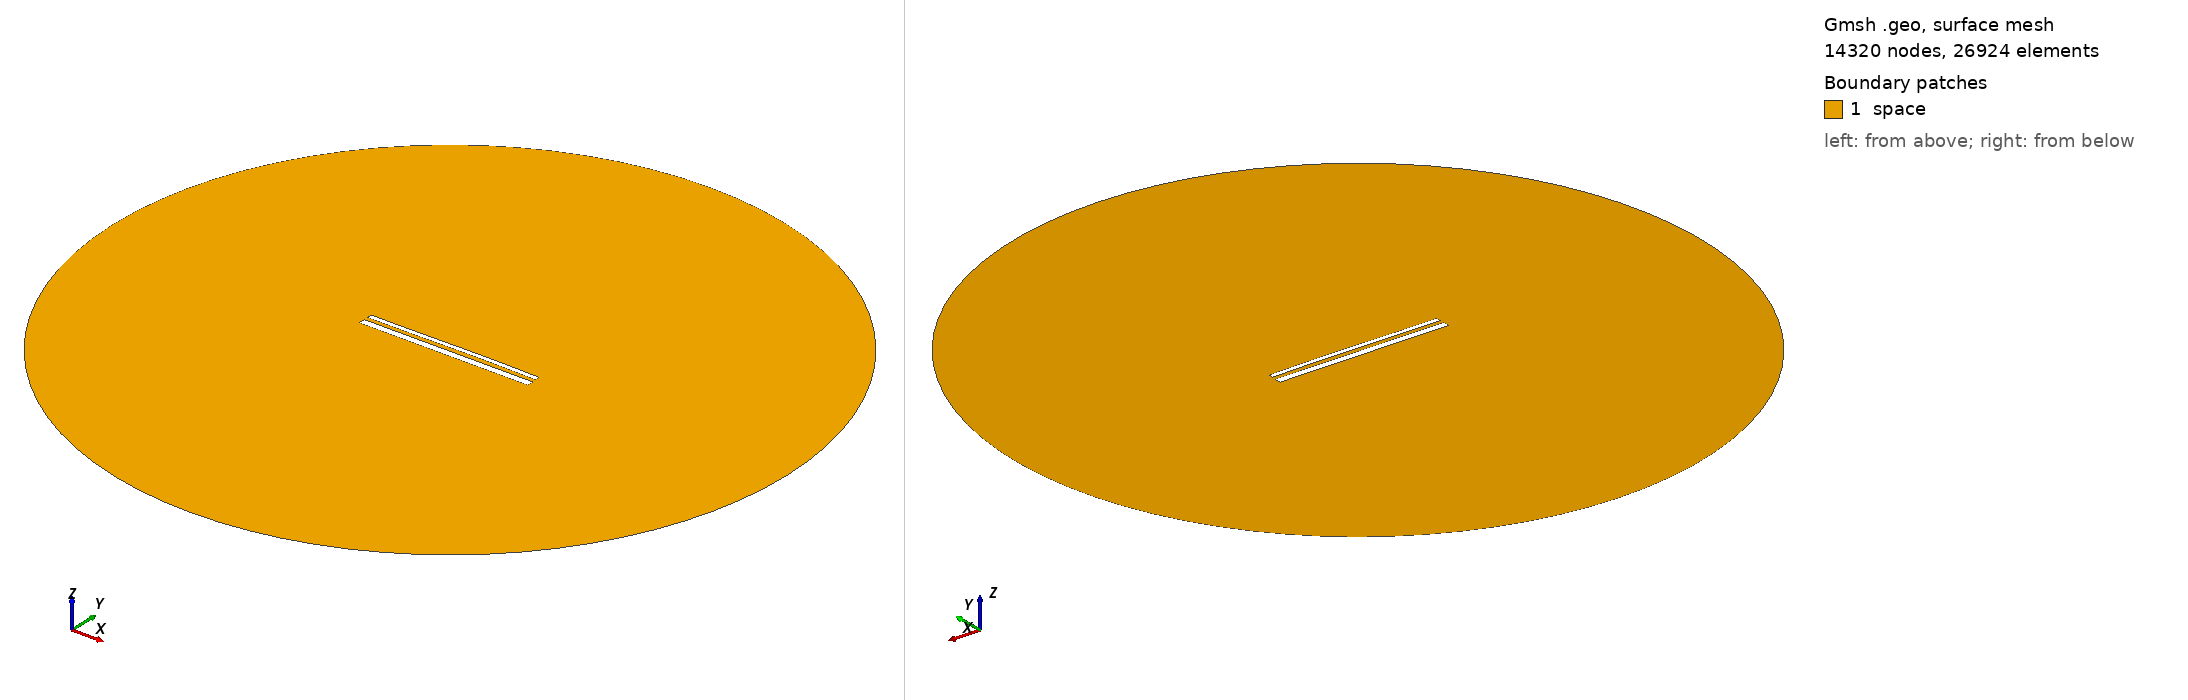

Gmsh geometry script, surface-meshed: 14320 nodes, 26924 surface elements. Boundary patches (legend numbers): 1 space. Left view from above one corner, right view from below the opposite corner. Legend entries are the model's physical surfaces. The drawing asked Gmsh for element sizes between 1% and 20% of the model's largest extent; the script's own settings can give other sizes.

=== 14358.geo (drawn) ===
//---------------------------------------
// Geometry kernel
//---------------------------------------

SetFactory("OpenCASCADE");



//---------------------------------------
// Parameters of the geometry
//---------------------------------------

// Overetch of the upper plate
overetch = 0.5;

// Distance between the plates
distance = 2.0;

// Discretization over the x axis (for the deformation)
nx = 50; 

// Length of the plate
L = 100 - overetch; 

// Number of modes
n = 4; 

// 1st mode coefficient
coeff(1) = 0.15;
beta(1) = 0.596864 * 3.1415926535 / L;

// 2nd mode coefficient
coeff(2) = 0.15;
beta(2) = 1.49418 * 3.1415926535 / L;

// 3rd mode coefficient
coeff(3) = -0.075;
beta(3) = 2.50025 * 3.1415926535 / L;

// 4th mode coefficient
coeff(4) = 0.0;
beta(4) = 3.49999 * 3.1415926535 / L;



//---------------------------------------
// Upper plate (deformed rectangle)
//---------------------------------------

// Coordiantes of the upper plate
xmin = -50;
xmax = 50 - overetch;

// Height of the upper plate
yheight = 4 - 2 * overetch;

// Indexes of the points
UpperID[] = {};
LowerID[] = {};
LeftID[] = {};
RightID[] = {};

// Point index
p = 1;

// Horizontal edges
For i In {1:nx}
    x = xmin + (i-1)*(xmax - xmin)/(nx-1);

    y_bottom = distance / 2 + overetch;
    For j In {1:n}
        C = (Cosh(beta(j)*L) + Cos(beta(j)*L)) / (Sinh(beta(j)*L) + Sin(beta(j)*L));
        y_bottom  = y_bottom + coeff(j) * (Cosh(beta(j)*(x+50)) - Cos(beta(j)*(x+50)) - C * (Sinh(beta(j)*(x+50)) - Sin(beta(j)*(x+50))));
    EndFor

    y_top = y_bottom + yheight;

    Point(p) = {x, y_top, 0, 1.0};
    UpperID[i] = p;
    p = p + 1;

    Point(p) = {x, y_bottom, 0, 1.0};
    LowerID[i] = p;
    p = p + 1;
EndFor

// Create point lists
UpperPts[] = {}; LowerPts[] = {};
For i In {1:nx}
  UpperPts[] += {UpperID[i]};
  LowerPts[] += {LowerID[i]};
EndFor

// Build splines
Spline(1) = {UpperPts[]};
Spline(2) = {LowerPts[]};
Line(3) = {LowerPts[nx-1], UpperPts[nx-1]};
Line(4) = {LowerPts[0], UpperPts[0]};

// Build the plane surface
Curve Loop(1) = {2, 3, -1, -4};
Plane Surface(1) = {1};



//---------------------------------------
// Lower plate (rectangle)
//---------------------------------------

// Vertices
Point(1001) = {-50, -1, 0, 1.0};
Point(1002) = { 50, -1, 0, 1.0};
Point(1003) = { 50,  -5, 0, 1.0};
Point(1004) = {-50,  -5, 0, 1.0};

// Edges
Line(5) = {1001, 1002};
Line(6) = {1002, 1003};
Line(7) = {1003, 1004};
Line(8) = {1004, 1001};

// Plane surface
Line Loop(2) = {5, 6, 7, 8};
Plane Surface(2) = {2}; 



//---------------------------------------
// Outer (fictious) boundary
//---------------------------------------

// Points
Point(1005) = {0, 0, 0};       // Center
Point(1006) = {200, 0, 0};     // Start point
Point(1007) = {0, 200, 0};     // 90 degrees
Point(1008) = {-200, 0, 0};    // 180 degrees
Point(1009) = {0, -200, 0};    // 270 degrees

// Circle arcs (each needs start, center, end)
Circle(9) = {1006, 1005, 1007};
Circle(10) = {1007, 1005, 1008};
Circle(11) = {1008, 1005, 1009};
Circle(12) = {1009, 1005, 1006};

// Plane surface for the entire domain
Curve Loop(3) = {9, 10, 11, 12};
Surface(3) = {3};

// Subtract the plates from the whole domain to obtain the actual domain where we want to solve the equations
BooleanDifference{ Surface{3}; Delete; }{ Surface{1}; Surface{2}; Delete; }




//---------------------------------------
// Transfinite Lines/Curves
//---------------------------------------

// Set the number of points on the boundaries
r = 7;

// Plates
Transfinite Curve {1, 2} = 50*r Using Progression 1;
Transfinite Curve {3, 4} = 2*r Using Progression 1;
Transfinite Line {5, 7} = 50*r Using Progression 1;
Transfinite Line {6, 8} = 2*r Using Progression 1;

// Outer boundary
Transfinite Line {9, 10, 11, 12} = 20 Using Progression 1;



//---------------------------------------
// Physical groups
//---------------------------------------                

// Physical curves (boundaries)
Physical Line("force_segment", 10) = {2};
Physical Line("upper_plate", 11) = {1, 3, 4};
Physical Line("lower_plate", 12) = {5, 6, 7, 8};
Physical Line("boundary", 20) = {9, 10, 11, 12};

// Physical Surfaces
Physical Surface("space", 30) = {3};



//---------------------------------------
// 6. Generate the Mesh
//---------------------------------------

// 2D mesh generation
Mesh 2;
